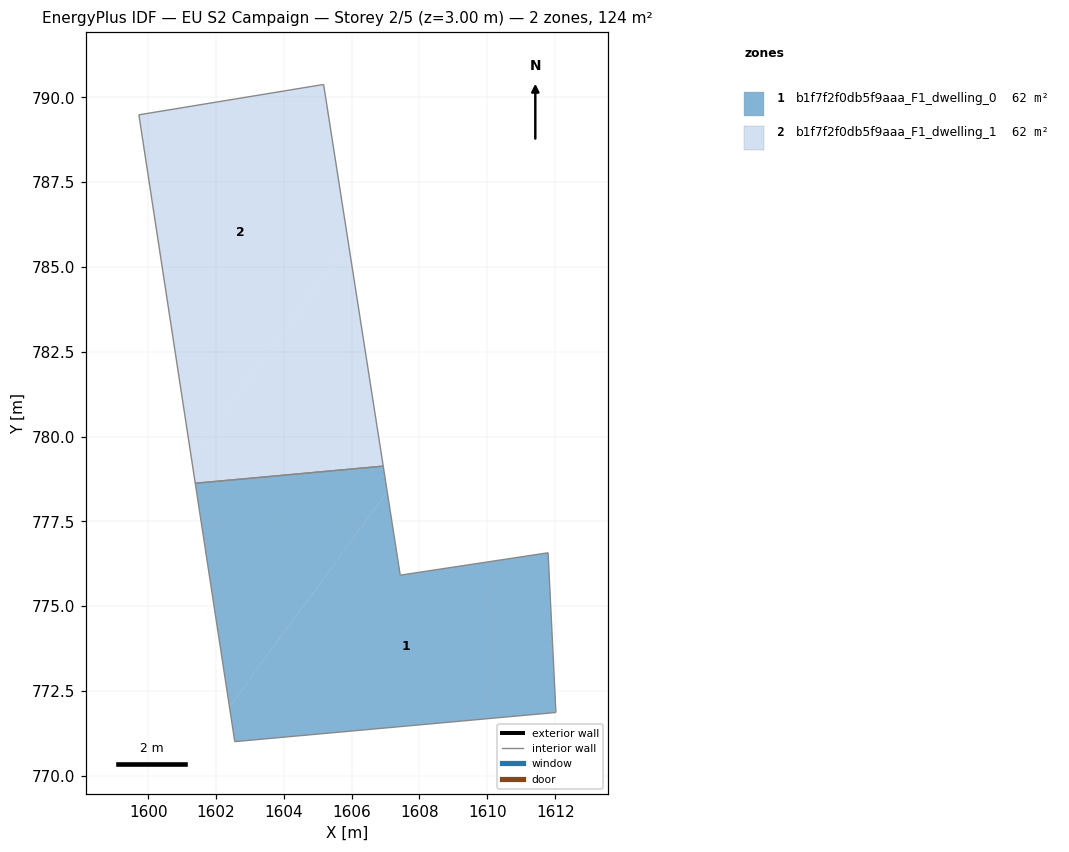
=== STOREY PLAN SPEC (per zone: floor XY polygon, exterior-wall plan segments, windows/doors) ===
zone 1: b1f7f2f0db5f9aaa_F1_dwelling_0  (62.0 m²)
  floor: (1611.79, 776.57) (1612.02, 771.86) (1602.55, 771.00) (1602.40, 772.03) (1607.05, 778.37) (1607.43, 775.91)
  floor: (1606.93, 779.13) (1607.05, 778.37) (1602.40, 772.03) (1601.39, 778.62)
  interior walls: 6
zone 2: b1f7f2f0db5f9aaa_F1_dwelling_1  (62.0 m²)
  floor: (1605.90, 785.71) (1606.93, 779.13) (1601.39, 778.62) (1601.27, 779.40)
  floor: (1605.17, 790.38) (1605.90, 785.71) (1601.27, 779.40) (1599.72, 789.49)
  interior walls: 4

=== DERIVED (storey summary) ===
Building: EU S2 Campaign
Storey: 2 of 5  (floor level z = 3.00 m)
Storey gross floor area: 124.0 m²
Zones on this storey: 2
  - b1f7f2f0db5f9aaa_F1_dwelling_0: floor 62.0 m²
  - b1f7f2f0db5f9aaa_F1_dwelling_1: floor 62.0 m²
Zone adjacency (shared interzone walls):
  - b1f7f2f0db5f9aaa_F1_dwelling_0 ↔ b1f7f2f0db5f9aaa_F1_dwelling_1